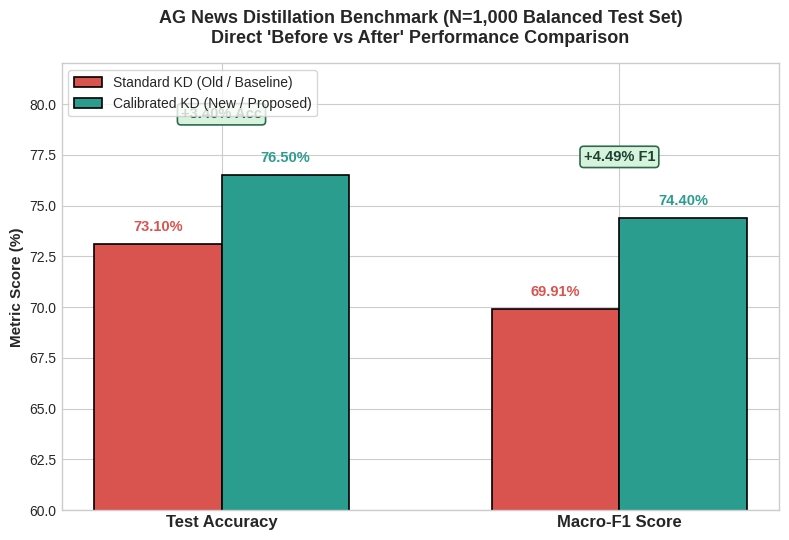

This figure's Python source: (Note: this script raises an exception after producing the figure.)
"""
generate_dedicated_publication_figures.py
-----------------------------------------
Generates multiple focused, publication-grade figures (300 DPI) for AG News:
  Figure 1: Old vs New Performance Benchmark (Accuracy & Macro-F1)
  Figure 2: Old vs New Per-Class Prediction Counts & Collapse Recovery
  Figure 3: Old vs New Per-Class F1 & Minority Class Gain
  Figure 4: Full 4-Way Method Ablation Progression
"""

import matplotlib.pyplot as plt
import numpy as np
from pathlib import Path

ARTIFACT_DIR = Path("/home/vishrut/.gemini/antigravity/brain/7c46b483-1886-465b-a169-56ae303c4794")
plt.style.use("seaborn-v0_8-whitegrid" if "seaborn-v0_8-whitegrid" in plt.style.available else "default")

# Palette definition
OLD_COLOR = "#d9534f"      # Coral Red for Old / Baseline
NEW_COLOR = "#2a9d8f"      # Teal for New / Calibrated
TRUTH_COLOR = "#4a5568"    # Slate Gray for Ground Truth
ACCENT_BLUE = "#3182ce"

# ==============================================================================
# FIGURE 1: Overall Performance Comparison (Old vs New on 1,000 Test Set)
# ==============================================================================
def make_figure1():
    fig, ax = plt.subplots(figsize=(8, 5.5), dpi=300)
    
    categories = ["Test Accuracy", "Macro-F1 Score"]
    old_scores = [73.10, 69.91]   # Standard KD
    new_scores = [76.50, 74.40]   # Static CKD
    
    x = np.arange(len(categories))
    w = 0.32
    
    rects1 = ax.bar(x - w/2, old_scores, w, label="Standard KD (Old / Baseline)", color=OLD_COLOR, edgecolor="black", linewidth=1.2)
    rects2 = ax.bar(x + w/2, new_scores, w, label="Calibrated KD (New / Proposed)", color=NEW_COLOR, edgecolor="black", linewidth=1.2)
    
    ax.set_title("AG News Distillation Benchmark (N=1,000 Balanced Test Set)\nDirect 'Before vs After' Performance Comparison", 
                 fontsize=13, fontweight="bold", pad=15)
    ax.set_ylabel("Metric Score (%)", fontsize=11, fontweight="bold")
    ax.set_xticks(x)
    ax.set_xticklabels(categories, fontsize=12, fontweight="bold")
    ax.set_ylim(60, 82)
    ax.legend(loc="upper left", fontsize=10, frameon=True)
    
    # Value annotations on bars
    for r in rects1:
        ax.text(r.get_x() + r.get_width()/2, r.get_height() + 0.5, f"{r.get_height():.2f}%", 
                ha="center", va="bottom", fontsize=10.5, fontweight="bold", color=OLD_COLOR)
    for r in rects2:
        ax.text(r.get_x() + r.get_width()/2, r.get_height() + 0.5, f"{r.get_height():.2f}%", 
                ha="center", va="bottom", fontsize=10.5, fontweight="bold", color=NEW_COLOR)
        
    # Delta callout brackets
    deltas = ["+3.40% Acc", "+4.49% F1"]
    for i, (r1, r2, delta) in enumerate(zip(rects1, rects2, deltas)):
        y_max = max(r1.get_height(), r2.get_height()) + 2.8
        ax.annotate(delta, xy=(x[i] + w/2, r2.get_height()), xytext=(x[i], y_max),
                    ha="center", fontsize=10.5, fontweight="bold", color="#1b4332",
                    bbox=dict(boxstyle="round,pad=0.25", fc="#d8f3dc", ec="#2d6a4f", lw=1.2))
    
    plt.tight_layout()
    out_path = ARTIFACT_DIR / "fig1_agnews_old_vs_new_accuracy.png"
    plt.savefig(out_path, dpi=300, bbox_inches="tight")
    plt.close()
    print(f"[✓] Saved Figure 1 to {out_path}")

# ==============================================================================
# FIGURE 2: Per-Class Prediction Counts & Collapse Recovery
# ==============================================================================
def make_figure2():
    fig, ax = plt.subplots(figsize=(10, 5.8), dpi=300)
    
    classes = ["World\n(Class 0)", "Sports\n(Class 1)", "Business\n(Class 2)", "Sci/Tech\n(Class 3)"]
    ground_truth = [250, 250, 250, 250]
    old_preds = [320, 241, 377, 62]    # Standard KD (Sci/Tech severely starved to 62)
    new_preds = [226, 293, 392, 89]    # Calibrated KD (World rebalanced, Sci/Tech rescued)
    
    x = np.arange(len(classes))
    w = 0.26
    
    b_truth = ax.bar(x - w, ground_truth, w, label="Ground Truth (Balanced 250/Class)", color=TRUTH_COLOR, alpha=0.55, edgecolor="black", linewidth=1.1)
    b_old = ax.bar(x, old_preds, w, label="Standard KD (Old Baseline - Severe Starvation)", color=OLD_COLOR, edgecolor="black", linewidth=1.2)
    b_new = ax.bar(x + w, new_preds, w, label="Calibrated KD (New Proposed - Rescued)", color=NEW_COLOR, edgecolor="black", linewidth=1.2)
    
    ax.axhline(250, color=TRUTH_COLOR, linestyle="--", linewidth=1.2, alpha=0.7)
    
    ax.set_title("AG News Per-Class Prediction Distribution (N=1,000 Test Set)\nDirect 'Old vs New' Comparison Demonstrating Minority Class Recovery", 
                 fontsize=12.5, fontweight="bold", pad=15)
    ax.set_ylabel("Predicted Test Items (Count)", fontsize=11, fontweight="bold")
    ax.set_xticks(x)
    ax.set_xticklabels(classes, fontsize=11, fontweight="bold")
    ax.set_ylim(0, 450)
    ax.legend(loc="upper right", fontsize=9.5, frameon=True)
    
    for b in b_old:
        val = b.get_height()
        ax.text(b.get_x() + b.get_width()/2, val + 4, f"{val}", ha="center", va="bottom", fontsize=9.5, fontweight="bold", color=OLD_COLOR)
    for b in b_new:
        val = b.get_height()
        ax.text(b.get_x() + b.get_width()/2, val + 4, f"{val}", ha="center", va="bottom", fontsize=9.5, fontweight="bold", color=NEW_COLOR)
        
    # Highlighting the Sci/Tech recovery
    ax.annotate("Sci/Tech Rescued:\n62 → 89 (+43.5%)", 
                xy=(3 + w, 89), xytext=(3, 160),
                ha="center", fontsize=9.5, fontweight="bold", color="#1b4332",
                bbox=dict(boxstyle="round,pad=0.3", fc="#d8f3dc", ec="#2d6a4f", lw=1.2),
                arrowprops=dict(arrowstyle="->", color="#2d6a4f", lw=1.5))
    
    # Highlighting World de-skewing
    ax.annotate("World Rebalanced:\n320 → 226", 
                xy=(0 + w, 226), xytext=(0, 360),
                ha="center", fontsize=9.5, fontweight="bold", color="#1b4332",
                bbox=dict(boxstyle="round,pad=0.3", fc="#d8f3dc", ec="#2d6a4f", lw=1.2),
                arrowprops=dict(arrowstyle="->", color="#2d6a4f", lw=1.5))

    plt.tight_layout()
    out_path = ARTIFACT_DIR / "fig2_agnews_old_vs_new_class_counts.png"
    plt.savefig(out_path, dpi=300, bbox_inches="tight")
    plt.close()
    print(f"[✓] Saved Figure 2 to {out_path}")

# ==============================================================================
# FIGURE 3: Full 4-Way Methodological Ablation Progression
# ==============================================================================
def make_figure3():
    fig, (ax1, ax2) = plt.subplots(1, 2, figsize=(14, 5.2), dpi=300)
    
    variants = ["Standard KD\n(Baseline)", "Ada-CKD\n(Adaptive)", "PI-KD\n(Loss Reg)", "Static CKD\n(Prior Purged)"]
    acc_scores = [73.10, 73.80, 73.60, 76.50]
    f1_scores = [69.91, 70.80, 70.64, 74.40]
    scitech_counts = [62, 66, 66, 89]
    
    colors = [OLD_COLOR, "#e9c46a", "#f4a261", NEW_COLOR]
    
    # Left Subplot: Accuracy & F1 Progression
    x = np.arange(len(variants))
    w = 0.35
    b1 = ax1.bar(x - w/2, acc_scores, w, label="Test Accuracy (%)", color="#3182ce", edgecolor="black", linewidth=1.1)
    b2 = ax1.bar(x + w/2, f1_scores, w, label="Macro-F1 (%)", color="#38a169", edgecolor="black", linewidth=1.1)
    
    ax1.set_title("Distillation Performance Across 4 Variants", fontsize=12, fontweight="bold")
    ax1.set_ylabel("Score (%)", fontsize=11, fontweight="bold")
    ax1.set_xticks(x)
    ax1.set_xticklabels(variants, fontsize=9.5, fontweight="bold")
    ax1.set_ylim(65, 80)
    ax1.legend(loc="upper left", fontsize=9.5, frameon=True)
    
    for bar in b1:
        ax1.text(bar.get_x() + bar.get_width()/2, bar.get_height() + 0.3, f"{bar.get_height():.1f}%", ha="center", fontsize=8.5, fontweight="bold")
    for bar in b2:
        ax1.text(bar.get_x() + bar.get_width()/2, bar.get_height() + 0.3, f"{bar.get_height():.1f}%", ha="center", fontsize=8.5, fontweight="bold")
        
    ax1.annotate("Best Overall:\n+3.40% Acc\n+4.49% F1", 
                 xy=(3, 76.5), xytext=(2.4, 77.8),
                 fontsize=9, fontweight="bold", color="#1b4332",
                 bbox=dict(boxstyle="round,pad=0.25", fc="#d8f3dc", ec="#2d6a4f"),
                 arrowprops=dict(arrowstyle="->", color="#2d6a4f", lw=1.2))
    
    # Right Subplot: Minority Class 'Sci/Tech' Prediction Progression
    b_sci = ax2.bar(variants, scitech_counts, color=colors, width=0.55, edgecolor="black", linewidth=1.2)
    ax2.axhline(250, color=TRUTH_COLOR, linestyle="--", linewidth=1.3, label="Ground Truth (250)")
    
    ax2.set_title("Minority Class 'Sci/Tech' Predictions (Target = 250)", fontsize=12, fontweight="bold")
    ax2.set_ylabel("Predicted Count", fontsize=11, fontweight="bold")
    ax2.set_xticklabels(variants, fontsize=9.5, fontweight="bold")
    ax2.set_ylim(0, 270)
    ax2.legend(loc="upper left", fontsize=9.5, frameon=True)
    
    for bar, val in zip(b_sci, scitech_counts):
        ax2.text(bar.get_x() + bar.get_width()/2, val + 5, f"{val} / 250\n({val/250*100:.1f}%)", ha="center", va="bottom", fontsize=9, fontweight="bold")
        
    ax2.annotate("Highest Recovery:\n+43.5% vs Baseline", 
                 xy=(3, 89), xytext=(2.2, 140),
                 fontsize=9, fontweight="bold", color="#1b4332",
                 bbox=dict(boxstyle="round,pad=0.25", fc="#d8f3dc", ec="#2d6a4f"),
                 arrowprops=dict(arrowstyle="->", color="#2d6a4f", lw=1.2))
    
    plt.suptitle("AG News Comprehensive 4-Way Methodological Ablation (N=1,000 Test Set)", fontsize=13.5, fontweight="bold", y=1.02)
    plt.tight_layout()
    out_path = ARTIFACT_DIR / "fig3_agnews_ablation_progression.png"
    plt.savefig(out_path, dpi=300, bbox_inches="tight")
    plt.close()
    print(f"[✓] Saved Figure 3 to {out_path}")

# ==============================================================================
# FIGURE 4: Teacher vs Student Complete Direct Comparison
# ==============================================================================
def make_figure4():
    fig, ax = plt.subplots(figsize=(9, 5.5), dpi=300)
    
    models = ["Teacher Direct Inference\n(Gemma-3-4B-it)", "Distilled Student\n(Qwen3-4B LoRA)"]
    old_accs = [72.60, 73.10]    # Raw Teacher / Standard KD Student
    new_accs = [73.30, 76.50]    # Ada Teacher / Static CKD Student
    
    x = np.arange(len(models))
    w = 0.32
    
    r1 = ax.bar(x - w/2, old_accs, w, label="Uncalibrated (Old / Baseline)", color=OLD_COLOR, edgecolor="black", linewidth=1.2)
    r2 = ax.bar(x + w/2, new_accs, w, label="Calibrated (New / Proposed)", color=NEW_COLOR, edgecolor="black", linewidth=1.2)
    
    ax.set_title("End-to-End Impact of Prior Calibration (N=1,000 Balanced Test Set)\nTeacher Direct Inference vs Distilled Student Performance", 
                 fontsize=12.5, fontweight="bold", pad=15)
    ax.set_ylabel("Test Accuracy (%)", fontsize=11, fontweight="bold")
    ax.set_xticks(x)
    ax.set_xticklabels(models, fontsize=11, fontweight="bold")
    ax.set_ylim(65, 80)
    ax.legend(loc="upper left", fontsize=10, frameon=True)
    
    for r in r1:
        ax.text(r.get_x() + r.get_width()/2, r.get_height() + 0.3, f"{r.get_height():.2f}%", ha="center", fontsize=10, fontweight="bold", color=OLD_COLOR)
    for r in r2:
        ax.text(r.get_x() + r.get_width()/2, r.get_height() + 0.3, f"{r.get_height():.2f}%", ha="center", fontsize=10, fontweight="bold", color=NEW_COLOR)
        
    ax.annotate("+0.70% Lift\n(Inference)", xy=(0 + w/2, 73.30), xytext=(0, 75.5),
                ha="center", fontsize=9.5, fontweight="bold", color="#1b4332",
                bbox=dict(boxstyle="round,pad=0.25", fc="#d8f3dc", ec="#2d6a4f"),
                arrowprops=dict(arrowstyle="->", color="#2d6a4f", lw=1.2))
                
    ax.annotate("+3.40% Lift\n(Distillation)", xy=(1 + w/2, 76.50), xytext=(1, 78.5),
                ha="center", fontsize=10, fontweight="bold", color="#1b4332",
                bbox=dict(boxstyle="round,pad=0.25", fc="#d8f3dc", ec="#2d6a4f"),
                arrowprops=dict(arrowstyle="->", color="#2d6a4f", lw=1.2))
    
    plt.tight_layout()
    out_path = ARTIFACT_DIR / "fig4_teacher_vs_student_comparison.png"
    plt.savefig(out_path, dpi=300, bbox_inches="tight")
    plt.close()
    print(f"[✓] Saved Figure 4 to {out_path}")

def main():
    make_figure1()
    make_figure2()
    make_figure3()
    make_figure4()

if __name__ == "__main__":
    main()
